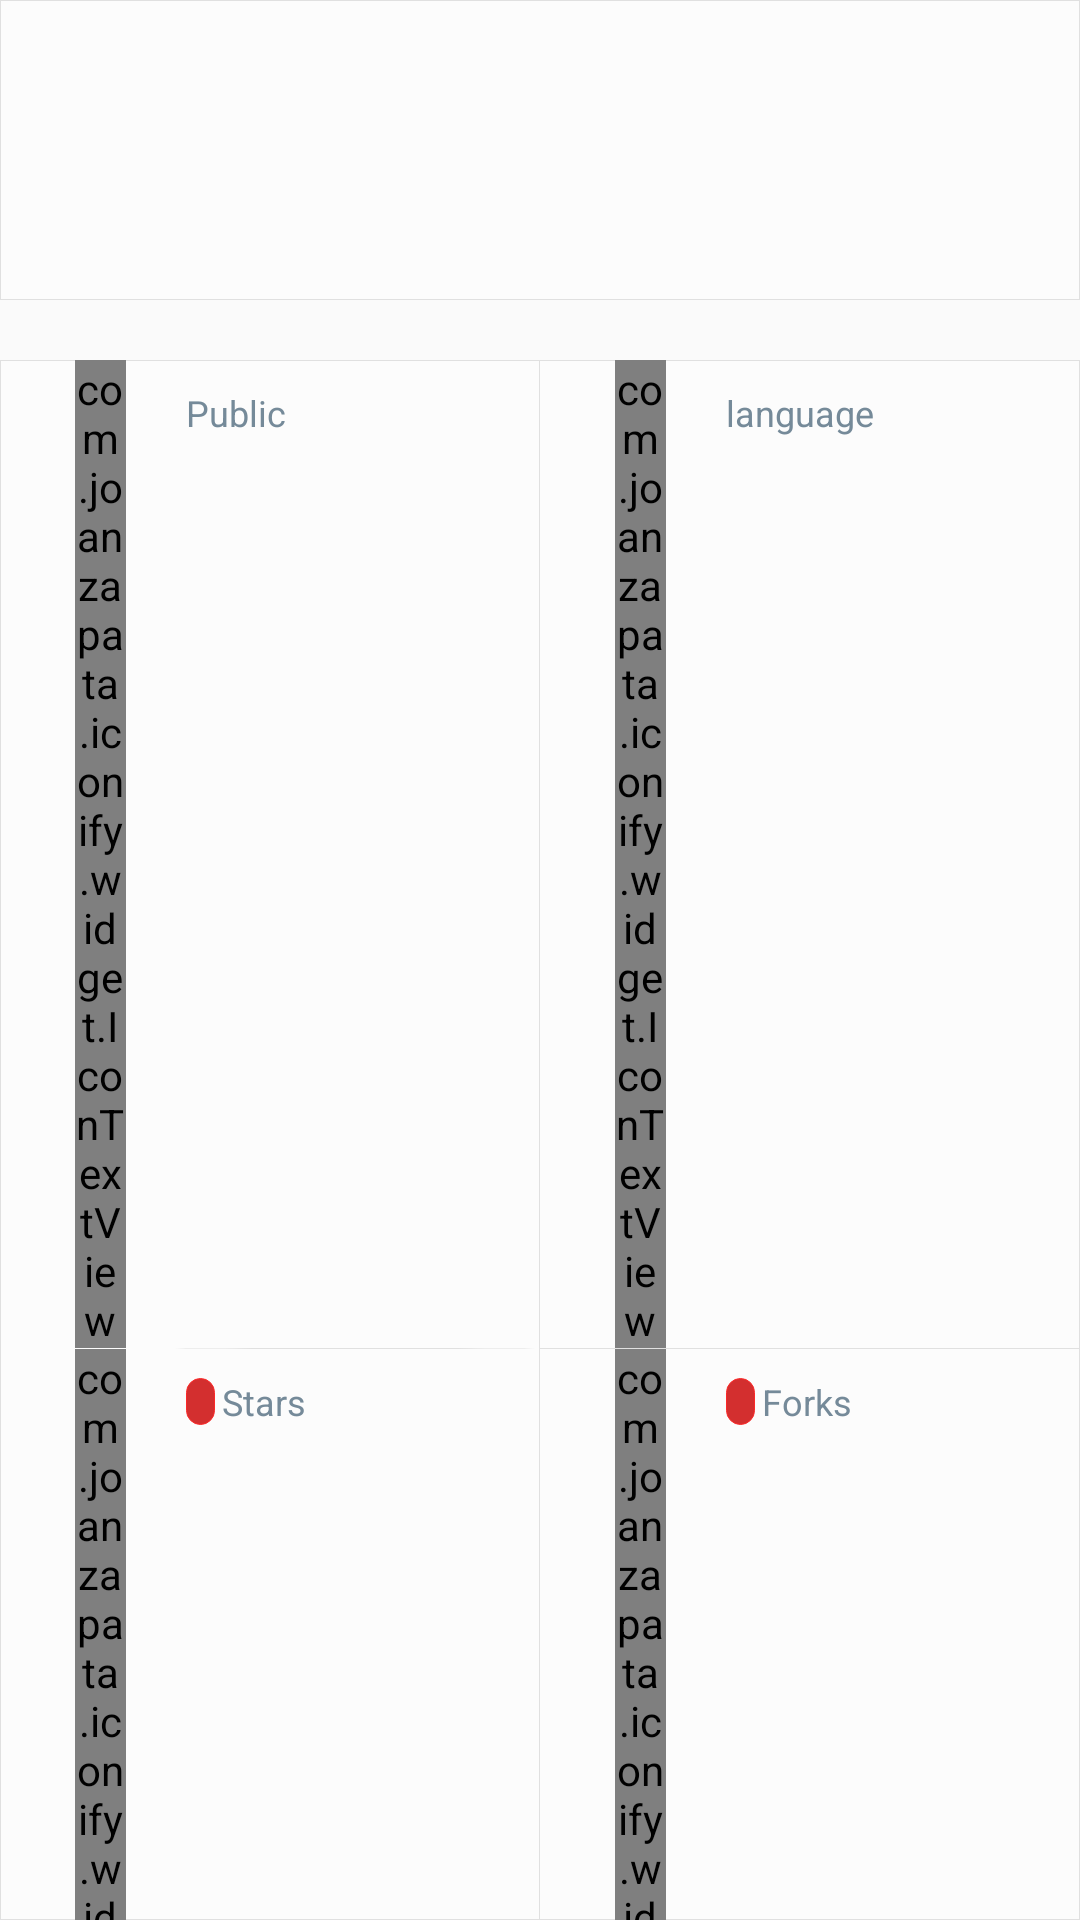

Android layout source for this screen:
<!-- AndroidManifest.xml: application theme MainTheme -->
<!-- res/layout/repos_detail_item.xml -->
<?xml version="1.0" encoding="utf-8"?>
<LinearLayout xmlns:android="http://schemas.android.com/apk/res/android"
    android:layout_width="match_parent"
    android:layout_height="wrap_content"
    android:layout_marginBottom="20dp"
    android:baselineAligned="false"
	android:orientation="vertical">

    <LinearLayout
        android:layout_width="match_parent"
        android:layout_height="wrap_content"
        android:layout_marginBottom="20dp"
        android:orientation="vertical"
        android:background="@drawable/view_border">
        <TextView
            android:id="@+id/repos_updated"
            android:layout_width="wrap_content"
            android:layout_height="30dp"
            android:layout_marginLeft="15dp"
            android:gravity="center_vertical"
            android:maxLines="1"
            android:textColor="#758a99"
            android:textSize="12sp" />
        <TextView
            android:id="@+id/repos_homepage"
            android:layout_width="wrap_content"
            android:layout_height="35dp"
            android:layout_marginLeft="15dp"
            android:gravity="center_vertical"
            android:maxLines="1"
            android:autoLink="all"
            android:ellipsize="end"
            android:textColor="?android:attr/textColorPrimary"
            android:textSize="12sp" />
        <TextView
            android:id="@+id/repos_description"
            android:layout_width="match_parent"
            android:layout_height="wrap_content"
            android:minHeight="35dp"
            android:paddingLeft="15dp"
            android:paddingRight="15dp"
            android:paddingBottom="13dp"
            android:gravity="center_vertical"
            android:maxLines="2"
            android:textColor="?android:attr/textColorPrimary"
            android:textSize="12sp" />
    </LinearLayout>

    <LinearLayout
        android:layout_width="match_parent"
        android:layout_height="wrap_content"
        android:orientation="horizontal"
        android:divider="@drawable/vertical_line"
        android:showDividers = "middle"
        android:weightSum="2"
        android:background="@drawable/view_border">
        <LinearLayout
            android:layout_width="0dp"
            android:layout_height="wrap_content"
            android:layout_weight="1"
            android:orientation="vertical"
            android:divider="@drawable/horizontal_line_57"
            android:showDividers = "middle">
            <LinearLayout
                android:layout_width="match_parent"
                android:layout_height="wrap_content">
                <com.joanzapata.iconify.widget.IconTextView
                    android:layout_width="17dp"
                    android:layout_height="wrap_content"
                    android:gravity="center_vertical"
                    android:layout_marginLeft="25dp"
                    android:text="{fe-state}"/>
                <TextView
                    android:id="@+id/type"
                    android:layout_width="0dp"
                    android:layout_height="35dp"
                    android:layout_weight="1"
                    android:gravity="center_vertical"
                    android:layout_marginLeft="20dp"
                    android:text="Public"
                    android:textColor="#758a99"
                    android:textSize="12sp"/>
            </LinearLayout>
            <LinearLayout
                android:layout_width="match_parent"
                android:layout_height="wrap_content">
                <com.joanzapata.iconify.widget.IconTextView
                    android:layout_width="17dp"
                    android:layout_height="wrap_content"
                    android:gravity="center_vertical"
                    android:layout_marginLeft="25dp"
                    android:text="{fe-star}"/>
                <TextView
                    android:id="@+id/stars"
                    android:layout_width="wrap_content"
                    android:layout_height="wrap_content"
                    android:gravity="center_vertical"
                    android:background="@drawable/red_button_border"
                    android:paddingLeft="5dp"
                    android:paddingRight="5dp"
                    android:layout_marginLeft="20dp"
                    android:textColor="@android:color/white"
                    android:textSize="12sp"/>
                <TextView
                    android:layout_width="0dp"
                    android:layout_height="35dp"
                    android:layout_weight="1"
                    android:gravity="center_vertical"
                    android:paddingLeft="2dp"
                    android:text="Stars"
                    android:textColor="#758a99"
                    android:textSize="12sp"/>
            </LinearLayout>
            <LinearLayout
                android:layout_width="match_parent"
                android:layout_height="wrap_content">
                <com.joanzapata.iconify.widget.IconTextView
                    android:layout_width="17dp"
                    android:layout_height="wrap_content"
                    android:gravity="center_vertical"
                    android:layout_marginLeft="25dp"
                    android:tint="@color/search_gray"
                    android:text="{fe-date}"/>
                <TextView
                    android:id="@+id/created_date"
                    android:layout_width="0dp"
                    android:layout_height="35dp"
                    android:layout_weight="1"
                    android:gravity="center_vertical"
                    android:layout_marginLeft="20dp"
                    android:text="created_date"
                    android:textColor="#758a99"
                    android:textSize="12sp"/>
            </LinearLayout>
        </LinearLayout>
        <LinearLayout
            android:layout_width="0dp"
            android:layout_height="wrap_content"
            android:layout_weight="1"
            android:orientation="vertical"
            android:divider="@drawable/horizontal_line"
            android:showDividers = "middle">
            <LinearLayout
                android:layout_width="match_parent"
                android:layout_height="wrap_content">
                <com.joanzapata.iconify.widget.IconTextView
                    android:layout_width="17dp"
                    android:layout_height="wrap_content"
                    android:gravity="center_vertical"
                    android:layout_marginLeft="25dp"
                    android:tint="@color/search_gray"
                    android:text="{fe-language}"/>
                <TextView
                    android:id="@+id/language"
                    android:layout_width="0dp"
                    android:layout_height="35dp"
                    android:layout_weight="1"
                    android:gravity="center_vertical"
                    android:paddingLeft="20dp"
                    android:maxLines="1"
                    android:autoLink="all"
                    android:text="language"
                    android:textColor="#758a99"
                    android:textSize="12sp"/>
            </LinearLayout>
            <LinearLayout
                android:layout_width="match_parent"
                android:layout_height="wrap_content">
                <com.joanzapata.iconify.widget.IconTextView
                    android:layout_width="17dp"
                    android:layout_height="wrap_content"
                    android:gravity="center_vertical"
                    android:layout_marginLeft="25dp"
                    android:text="{fe-fork}"/>
                <TextView
                    android:id="@+id/forks"
                    android:layout_width="wrap_content"
                    android:layout_height="wrap_content"
                    android:gravity="center_vertical"
                    android:background="@drawable/red_button_border"
                    android:paddingLeft="5dp"
                    android:paddingRight="5dp"
                    android:layout_marginLeft="20dp"
                    android:textColor="@android:color/white"
                    android:textSize="12sp"/>
                <TextView
                    android:layout_width="0dp"
                    android:layout_height="35dp"
                    android:layout_weight="1"
                    android:gravity="center_vertical"
                    android:paddingLeft="2dp"
                    android:text="Forks"
                    android:textColor="#758a99"
                    android:textSize="12sp"/>
            </LinearLayout>
            <LinearLayout
                android:layout_width="match_parent"
                android:layout_height="wrap_content">
                <com.joanzapata.iconify.widget.IconTextView
                    android:layout_width="17dp"
                    android:layout_height="wrap_content"
                    android:gravity="center_vertical"
                    android:layout_marginLeft="25dp"
                    android:tint="@color/search_gray"
                    android:text="{fe-size}"/>
                <TextView
                    android:id="@+id/size"
                    android:layout_width="0dp"
                    android:layout_height="35dp"
                    android:layout_weight="1"
                    android:gravity="center_vertical"
                    android:layout_marginLeft="20dp"
                    android:text="size"
                    android:textColor="#758a99"
                    android:textSize="12sp"/>
            </LinearLayout>
        </LinearLayout>
    </LinearLayout>
</LinearLayout>
<!-- resources referenced by this layout -->
<resources>
  <color name="search_gray">#EAEAEA</color>
  <!-- drawable horizontal_line (drawable) -->
  <?xml version="1.0" encoding="UTF-8"?>
    
  <shape xmlns:android="http://schemas.android.com/apk/res/android">  
      <solid android:color="@color/grey300" />
      <size android:height="1px" />  
  </shape>
  <!-- drawable horizontal_line_57 (drawable) -->
  <?xml version="1.0" encoding="UTF-8"?>
    
  <layer-list xmlns:android="http://schemas.android.com/apk/res/android" >  
      <item android:left="57dp">   
          <shape android:shape="oval" >  
  		    <solid android:color="@color/grey300" />
  		    <size android:height="1px" />  
          </shape>  
      </item> 
  </layer-list>
  <!-- drawable red_button_border (drawable) -->
  <?xml version="1.0" encoding="UTF-8"?>
    
  <layer-list xmlns:android="http://schemas.android.com/apk/res/android">  
      
          
              
              
              
          
      
      <item android:top="1px" android:bottom="1px" android:left="0px" android:right="1px">
          <shape>  
              <solid android:color="#D32F2F" />
              <stroke android:width="1px" android:color="#fc2929" />
              <corners android:radius="5dp"/>
          </shape>  
      </item>  
  </layer-list>
  <!-- drawable vertical_line (drawable) -->
  <?xml version="1.0" encoding="UTF-8"?>
    
  <shape xmlns:android="http://schemas.android.com/apk/res/android">  
      <solid android:color="@color/grey300" />
      <size android:width="1px" />  
  </shape>
  <!-- drawable view_border (drawable) -->
  <?xml version="1.0" encoding="UTF-8"?>
    
  <layer-list xmlns:android="http://schemas.android.com/apk/res/android">  
      <item>  
          <shape>  
              <solid android:color="@color/grey300"/>
              <stroke android:width="1px" android:color="@color/grey300" />
          </shape>  
      </item>  
      <item android:top="1px" android:bottom="1px" android:left="1px" android:right="1px">  
          <shape>  
              <solid android:color="@color/milk_white" />
              <stroke android:width="1px" android:color="@color/milk_white" />
          </shape>  
      </item>  
  </layer-list>
  <color name="grey300">#e0e0e0</color>
  <color name="milk_white">#FCFCFC</color>
  <color name="orange_yellow">#FF9100</color>
  <style name="AppDropDownListViewStyle" parent="Widget.AppCompat.ListView.DropDown">
          <item name="android:showDividers">middle</item>
          <item name="android:divider">@drawable/horizontal_line</item>
          <item name="android:background">@color/milk_white</item>
          <item name="android:dividerHeight">1dp</item>
      </style>
  <dimen name="toolbar_height">46dp</dimen>
  <style name="SpinnerItem" parent="@android:style/Widget.TextView.SpinnerItem">
          <item name="android:textColor">@android:color/black</item>
          <item name="android:textStyle">bold</item>
          <item name="android:paddingLeft">15dp</item>
          <item name="android:paddingRight">15dp</item>
      </style>
  <style name="SpinnerItem.DropDownItem" parent="@style/Widget.AppCompat.DropDownItem.Spinner">
          <item name="android:textColor">@android:color/black</item>
          <item name="android:paddingLeft">15dp</item>
          <item name="android:paddingRight">15dp</item>
          <item name="android:gravity">center</item>
      </style>
  <style name="ClubToolbar" parent="Widget.AppCompat.Toolbar">
          
          <item name="contentInsetStart">0dp</item>
          <item name="contentInsetStartWithNavigation">0dp</item>
          <item name="titleMargin">0dp</item>
  	</style>
</resources>
